Run: headless pygame with SDL's dummy video driver; simulated clock (each Clock.tick advances the game by its frame time, no real sleeping); random seed 0; keys injected as events and as key.get_pressed() state; no mouse input.
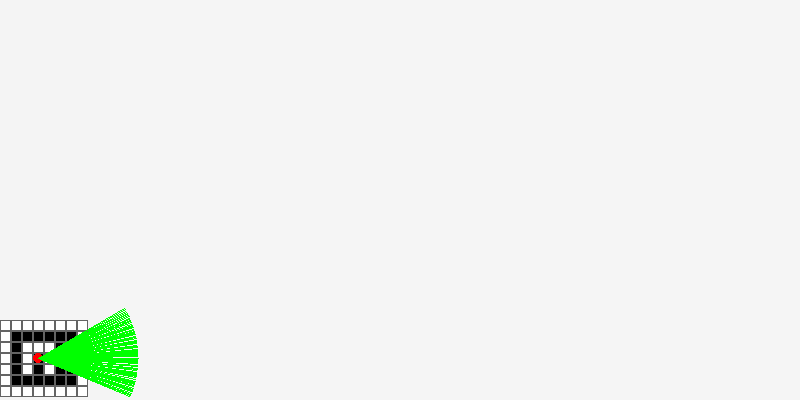
Frame 1 of 2 · flips 1–60 · no input
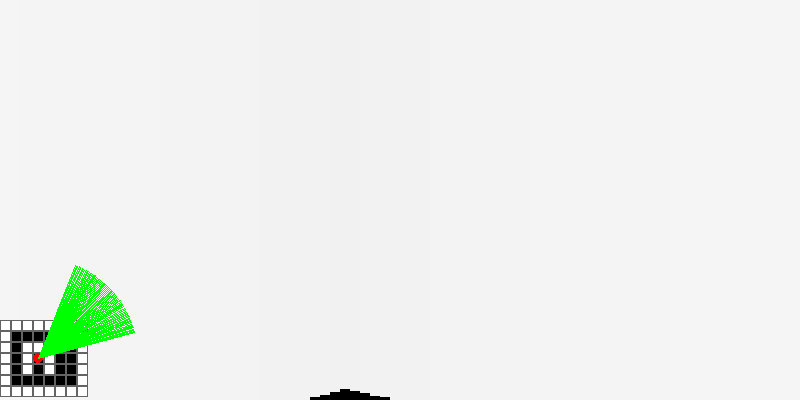
Frame 2 of 2 · flips 61–180 · tapped SPACE, RETURN · held RIGHT (→), D

The pygame program that drew these frames:

import pygame
import math

# Fixed-point arithmetic constants
Q = 8
SCALE = 1 << Q
MAX_DEPTH = 16 * SCALE

# Fixed-point utility functions
def to_fixed(value):
    return int(value * SCALE)

def from_fixed(value):
    return value / SCALE

def fixed_mul(a, b):
    return (a * b) >> Q

def fixed_div(a, b):
    return (a << Q) // b

# Initialize map and player settings
MAP = [
    [1, 1, 1, 1, 1, 1, 1, 1],
    [1, 0, 0, 0, 0, 0, 0, 1],
    [1, 0, 1, 1, 1, 0, 0, 1],
    [1, 0, 1, 0, 1, 0, 0, 1],
    [1, 0, 1, 0, 1, 0, 0, 1],
    [1, 0, 0, 0, 0, 0, 0, 1],
    [1, 1, 1, 1, 1, 1, 1, 1]
]

WIDTH, HEIGHT = 800, 400
FOV = to_fixed(3.14159 / 3)  # Fixed-point FOV
RAYS = 80
WHITE = (255, 255, 255)
BLACK = (0, 0, 0)
GREEN = (0, 255, 0)
RED = (255, 0, 0)
GRAY = (100, 100, 100)

player_x, player_y = to_fixed(3.5), to_fixed(3.5)
player_angle = 0

LUT_SIZE = 1024
PI2 = to_fixed(6.28318)

# Precompute LUTs for sin and cos in fixed-point
sin_lut = [to_fixed(math.sin(2 * math.pi * i / LUT_SIZE)) for i in range(LUT_SIZE)]
cos_lut = [to_fixed(math.cos(2 * math.pi * i / LUT_SIZE)) for i in range(LUT_SIZE)]

def sin_approx(angle):
    index = ((angle % PI2) * LUT_SIZE // PI2) % LUT_SIZE
    return sin_lut[index]

def cos_approx(angle):
    index = ((angle % PI2) * LUT_SIZE // PI2) % LUT_SIZE
    return cos_lut[index]

pygame.init()
screen = pygame.display.set_mode((WIDTH, HEIGHT))
clock = pygame.time.Clock()

def handle_input():
    global player_x, player_y, player_angle
    keys = pygame.key.get_pressed()
    speed = to_fixed(0.1)
    rot_speed = to_fixed(0.05)
    
    # Print the maximum values for player_x, player_y, and player_angle
    max_player_x = to_fixed(len(MAP[0]) - 1)
    max_player_y = to_fixed(len(MAP) - 1)
    max_player_angle = PI2 - 1

    print(f"Max player_x: {max_player_x}, Max player_y: {max_player_y}, Max player_angle: {max_player_angle}")
    print(f"Max player_x (float): {from_fixed(max_player_x)}, Max player_y (float): {from_fixed(max_player_y)}, Max player_angle (float): {from_fixed(max_player_angle)}")
    
    print(f"player_x: {player_x}, player_y: {player_y}, player_angle: {player_angle}")
    print(f"player_x: {from_fixed(player_x)}, player_y: {from_fixed(player_y)}, player_angle: {player_angle}")
    print(f" rot_speed: {rot_speed}, speed: {speed}")

    if keys[pygame.K_UP]:
        player_x += fixed_mul(cos_approx(player_angle), speed)
        player_y += fixed_mul(sin_approx(player_angle), speed)
    if keys[pygame.K_DOWN]:
        player_x -= fixed_mul(cos_approx(player_angle), speed)
        player_y -= fixed_mul(sin_approx(player_angle), speed)

    if keys[pygame.K_LEFT]:
        player_angle -= rot_speed
    if keys[pygame.K_RIGHT]:
        player_angle += rot_speed

def cast_rays():
    delta_angle = fixed_div(FOV, to_fixed(RAYS))
    ray_angle = player_angle - (FOV >> 1)
    texture_width = WIDTH // RAYS
    raycast_height = int(HEIGHT * 0.8)  # Upper 80% of the window
    for ray in range(RAYS):
        sin_a = sin_approx(ray_angle)
        cos_a = cos_approx(ray_angle)

        distance = 0
        while distance < MAX_DEPTH:
            distance += to_fixed(0.01)
            x = from_fixed(player_x + fixed_mul(distance, cos_a))
            y = from_fixed(player_y + fixed_mul(distance, sin_a))
            if MAP[int(y)][int(x)] == 1:
                break

        wall_height = int(raycast_height / from_fixed(fixed_mul(distance, cos_approx(ray_angle - player_angle))))
        color = 255 - min(255, int(from_fixed(distance) * 20))

        # Draw vertical line for smoother walls
        start_x = ray * texture_width
        for i in range(texture_width):
            pygame.draw.line(screen, (color, color, color), (start_x + i, raycast_height // 2 - wall_height // 2), (start_x + i, raycast_height // 2 + wall_height // 2))

        ray_angle += delta_angle

def draw_map():
    map_height = int(HEIGHT * 0.2)  # Bottom 20% of the window
    map_width = WIDTH
    cell_size = min(map_height // len(MAP), map_width // len(MAP[0]))
    offset_y = HEIGHT - map_height  # Start drawing from the bottom part of the window

    for y, row in enumerate(MAP):
        for x, cell in enumerate(row):
            color = BLACK if cell == 0 else WHITE
            pygame.draw.rect(screen, color, (x * cell_size, offset_y + y * cell_size, cell_size, cell_size))
            pygame.draw.rect(screen, GRAY, (x * cell_size, offset_y + y * cell_size, cell_size, cell_size), 1)

    player_pos = (int(from_fixed(player_x) * cell_size), int(offset_y + from_fixed(player_y) * cell_size))
    pygame.draw.circle(screen, RED, player_pos, 5)

    start_angle = player_angle - (FOV >> 1)
    for i in range(RAYS):
        angle = start_angle + i * fixed_div(FOV, to_fixed(RAYS))
        end_x = int(player_pos[0] + from_fixed(fixed_mul(cos_approx(angle), to_fixed(100))))
        end_y = int(player_pos[1] + from_fixed(fixed_mul(sin_approx(angle), to_fixed(100))))

        pygame.draw.line(screen, GREEN, player_pos, (end_x, end_y))

while True:
    for event in pygame.event.get():
        if event.type == pygame.QUIT:
            pygame.quit()
            exit()

    screen.fill((0, 0, 0))
    handle_input()
    cast_rays()
    draw_map()

    pygame.display.flip()
    clock.tick(60)
